Dataset: dataset (GitHub, jdevosMagento/ml). Classes: brick 2x4, tile 2x2, 93273 slope curved double with no studs 4x1, brick special masonry 1x2.

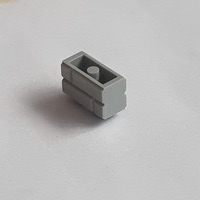
Label: brick special masonry 1x2

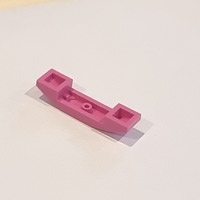
Label: 93273 slope curved double with no studs 4x1

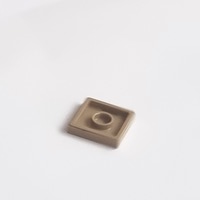
Label: tile 2x2

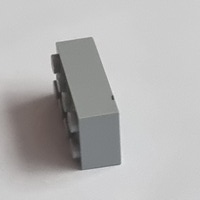
Label: brick 2x4

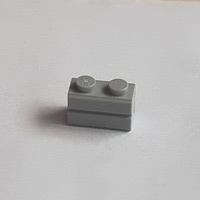
Label: brick special masonry 1x2

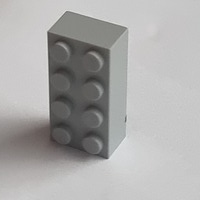
Label: brick 2x4
